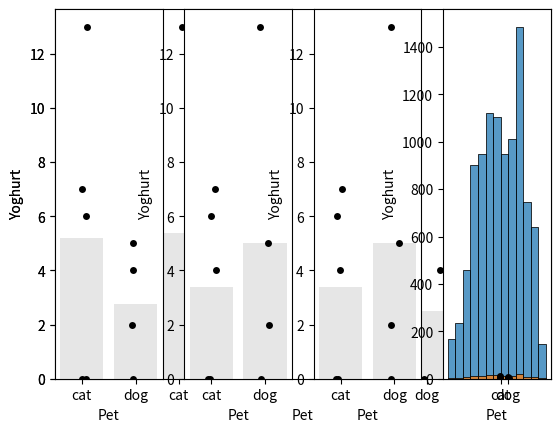

Write the Python code that produced this figure.
#!/usr/bin/env python
# coding: utf-8

# # Permutation test for unpaired or independent samples data
# 
# We now look at the case of unpaired data - data in which we wish to compare two groups but there are no particular links between individuals in one group and individuals in another group
# 
# Examples of experimental designs using independent samples would be (say) a comparison of science and humanities students, or first- and final-year students, where the individuals in each group are distinct.
# 
# ### Set up Python libraries
# 
# As usual, run the code cell below to import the relevant Python libraries

# In[1]:


# Set-up Python libraries - you need to run this but you don't need to change it
import numpy as np
import matplotlib.pyplot as plt
import scipy.stats as stats
import pandas 
import seaborn as sns


# ## Toy example
# 
# [A toy example is an example with a very small dataset, just to show how it works]
# 
# We are interested in whether cat owners or dog owners eat more yoghurt. We survey five cat owners and four dog owners and ask how many times in the last week they ate yogurt. We obtain the following data:

# In[2]:


yog = pandas.DataFrame(data=[['cat',0],['cat',7],['cat',5],['cat',2],['cat',13],['dog',0],['dog',0],['dog',6],['dog',4]], columns=['Pet','Yoghurt'])
yog


# In[3]:


print('mean for cat owners: ' + str(yog[yog['Pet']=='cat']['Yoghurt'].mean()))
print('mean for dog owners: ' + str(yog[yog['Pet']=='dog']['Yoghurt'].mean()))
print('difference of means (cat-dog): ' + str(yog[yog['Pet']=='cat']['Yoghurt'].mean()-yog[yog['Pet']=='dog']['Yoghurt'].mean()))


# It seems the cat owners eat more yoghurt, on average, than the dog owners. 
# 
# Let's plot the data:

# In[4]:


sns.barplot(data=yog, x='Pet', y='Yoghurt', color=[0.9,0.9,0.9], ci=None)
sns.stripplot(data=yog, x='Pet', y='Yoghurt', color=[0,0,0]) # this bit plots the dots


# We note that the mean number of yoghurts eaten is higher for cat owners, but this may be skewed by one cat-owning yogurt enthusiast.

# ### Is this result statistically significant? 
# 
# That is, would the result (on average cat owners eat yoghurt 2.9 more times per week) be very unlikely to occur due to chance, if the null hypothesis were true, ie if there were no pet-based differences in the number of times a person eats yoghurt? 
# 
# To answer this question, we need to know what values difference of mean yoghurt consuption (for [cat - dog] owners) we would get due to chance - if actually all the people, be they cat- and dog owners) were drawn from some distribution where the number of times yoghurt is eaten does not depend on which pet you have. 
# 
# If we drew lots of samples of 9 people from that yoghurt-eating population, even though there is no overall difference in yoghurt consumption between cat and dog owners, nonetheless we would almost always get some difference between the cat- and dog owners due to random chance. The distribution of these differences is called the <b>null distribution</b> of difference of means, that is, it is <b>the distribution we would expect to obtain if the null hypothesis were true</b>.
# 
# ### Obtaining the null distribution by permutation testing
# 
# In previous weeks we have obtained simulated distributions of statistics such as the sample mean, by drawing many samples from a (known) parent population (as in the exercises on the Central Limit Theorem) or by bootstrapping. Here we will attempt to do something similar:
# 
# We don't have access to the parent population, only the sample of 9 yoghurt-eaters. The sample tells us several interesting things about the parent distribution, regardless of pet-based effects:
# <ul>
#     <li> most people eat yoghurt less than once a day
#     <li> some people eat loads of yoghurt
#         <ul><li> ie the distriution of differences has positive skew </ul>
# </ul>
# 
# It also tells us about some potential pet-based effects:
# <ul>
#     <li> the number of times yoghurt is eaten tends to be higher for cat owners
#     <li> the outlier individual who ate loads of yoghurt was a cat owner
# </ul>
# 
# What we are going to do is shuffle the data around to create many new (re)samples preserving the non-pet-related information but ignoring the pet of the yoghurt-eater. Using these simulated (shuffled) datasets we will work out how often we get a difference of 2.9 or more iin the mean number of times yoghurt is eaten, between cat- and dog owners. This is equivalent to determining how likely our difference is to have occurred due to chance.
# 
# 

# ### Run the simulation
# 
# To generate new simulated datasets, we will shuffle around the datapoints in our original dataset. 
# 
# Which ones can we shuffle?
# 
# <ul>
# <li>We assume there are no pet-based differences, so we can swap the pet-labels for any individuals in the sample
# <li>We stick to the original sample sizes, ie 5 people should always be labelled as cat-owners and 4 as dog-owners
# </ul>
# 
# To generate each new simulated dataset, we will randomly shuffle the values for number of times yoghurt was eaten, and then assign five values to 'cat owners' and four to 'dog owners'
# 
# Here is one such shuffle, try running it a few times and watching how the resulting dataframe changes

# In[5]:


yog_shuffled = yog.copy()
yog_shuffled['Pet'] = np.random.permutation(yog.Pet) # replace the column 'Pet' with a random permutation of itself
yog_shuffled


# For each shuffled dataframe we obtain the relevant summary statistic, that is the mean number of times yogurt is eaten by cat owners - mean number of times yogurt is eaten by dog owners:

# In[6]:


yog_shuffled[yog_shuffled['Pet']=='cat']['Yoghurt'].mean() - yog_shuffled[yog_shuffled['Pet']=='dog']['Yoghurt'].mean()


# ### Visualizing random shuffles in the yoghurt data
# 
# Let's see how the difference of means changes over a few random shuffles.
# 
# Below I generate 4 random shuffles of our yoghurt data (in which individuals are randomly relabelled as cat- or dog-owners, maintaining the correct number of cat- and dog-owners), and plot the outcomes:

# In[7]:


for n in range(4):
    yog_shuffled = yog.copy()  # work on a copy of the original dataframe
    yog_shuffled['Pet'] = np.random.permutation(yog.Pet) # replace the column 'Pet' with a random permutation of itself

    plt.subplot(1,4,n+1)
    sns.barplot(data=yog_shuffled, x='Pet', y='Yoghurt', color=[0.9,0.9,0.9], ci=None)
    sns.stripplot(data=yog_shuffled, x='Pet', y='Yoghurt', color=[0,0,0]) # this bit plots the dots


# You can see that the difference of means (difference in heights of the bars) depends on whether more of the high-yoghurt individuals are assigned as cat owners, and also depends quite a lot on which group the 14-yoghurt individual ends up in.
# 
# ### Obtain the summary statistic of interest
# 
# We are interested in the difference between the mean number of times cat- and dog-owners eat yoghurt. For each shuffle this is obtained as follows:

# In[8]:


dMeans = yog_shuffled[yog_shuffled['Pet']=='cat']['Yoghurt'].mean() - yog_shuffled[yog_shuffled['Pet']=='dog']['Yoghurt'].mean()
print('mean difference for the last shuffle = ' + str(dMeans))


# note that the difference of means (mean(x)-mean(y)) is NOT the same as the mean (pairwise) difference mean(x-y) that we used in the paired-data example

# ### Plot the null distribution for a large number of shuffles
# 
# Now we can repeat the process for a large number of shuffles and get the mean number of times cat- and dog-owners eat yoghurt for each shuffle. The distribution of these differences of these means is the null distribution to which our observed difference (the average for cat owners is 2.9 higher) is to be compared.
# 

# In[9]:


nReps = 10000 # (number of shuffles)
dMeans = np.empty(nReps) # array to store mean difference for each shuffle

for i in range(nReps):
    yog_shuffled = yog.copy()  # work on a copy of the original dataframe
    yog_shuffled['Pet'] = np.random.permutation(yog.Pet) # replace the column 'Pet' with a random permutation of itself
    dMeans[i] = yog_shuffled[yog_shuffled['Pet']=='cat']['Yoghurt'].mean() - yog_shuffled[yog_shuffled['Pet']=='dog']['Yoghurt'].mean()
    
sns.histplot(dMeans, bins=range(-7,7))
plt.show()

print('proportion >2.9 = ' + str(100*np.mean(dMeans>2.9)) + '%')


# ### The $𝑝$-value¶
# 
# We can also calculate the proportion of cases in which the difference of means for cat- minus dog-owners exceeds the value we observed in our original sample, 2.9. This proportion is about 18%. It tells us that if we simulate a situation in which pet ownership does not determine the number of times yoghurt is eaten (but preserving some other important features of the dataset like the high skew), there is still a 18% chance that we would get an apparent pet-based difference as large as the one we observed in our 'real' data.
# 
# The probability that the test statistic (in this case, the difference in mean times yoghurt is eaten) would be observed if the null hypothesis were true, is sometimes called the $𝑝$-value.
# 
# Our permutation test shows that the $𝑝$-value associated with the observed difference of means is 0.18.
# 
# The result is considered statistically significant if $𝑝$ is smaller than some predetermined level, known as $\alpha$. Usually $\alpha=0.05$ or $\alpha=0.05$ is used, so the result is significant if $p=0.05$ or $p=0.01$. Our result would not normally be considered statistically significant (not even close).

# ## Use a built in function
# 
# Now you have seen how the permutation test works, we can learn how to run it more easily using the built in function <tt>scipy.stats.permutation_test</tt>
# 
# <b>Note-</b> For those NOT using colab - You need scipy stats version > 1.8.0 to run this. You should check your version by running the following code block.

# In[10]:


import scipy as scipy
scipy.version.version


# If this is less than 1.8.0 you need to update it -
# 
# First you can see if running this code block helps:

# In[11]:


get_ipython().system('pip install scipy==1.9.3')
import scipy as scipy
scipy.version.version


# If your version is still <1.8.0 after running that, especially if you are on Windows, or you have an error message, you can try the following:

# In[12]:


get_ipython().system('pip3 install scipy==1.9.3')
import scipy as scipy
scipy.version.version


# If that still didn't work try:
# 
# Mac: open a terminal (Applications--Utilities--Terminal) and type:
# <tt> conda install -c conda-forge scipy=1.10.0 </tt>
# or if that fails,
# <tt> conda update scipy </tt>
#                       
# Windows: open an Anaconda terminal (spotlight search for anaconda and select the anaconda terminal app) and type:
# <tt> conda install -c conda-forge scipy=1.10.0 </tt>
# or if that fails,
# <tt> conda update scipy </tt>
#                       
# Please try and do this before the tutorial - otherwise your tutor will know you didn't read the prep work thoroughly ;-)

# ### Syntax of <tt>stats.permutation_test</tt>
# 
# Here is how we run the permutation test (same as the one we did with our own code above, although note how much more quickly this one runs!)

# In[13]:


def dMeans(x, y):
    return np.mean(x)-np.mean(y)

stats.permutation_test((yog[yog['Pet']=='cat']['Yoghurt'], yog[yog['Pet']=='dog']['Yoghurt']), dMeans, permutation_type='independent', alternative='greater', n_resamples=10000)


# Firstly, to reassure you this is doing a very similar job to our home-made code, check the p-value (should be about 0.18). 
# 
# We can also plot the null distribution, which hopefully looks similar to what we got from the home-made code:

# In[14]:


res = stats.permutation_test((yog[yog['Pet']=='cat']['Yoghurt'], yog[yog['Pet']=='dog']['Yoghurt']), dMeans, permutation_type='independent', alternative='greater', n_resamples=10000)
sns.histplot(res.null_distribution, bins=range(-7,7))
plt.show()


# The syntax is very similar to that which we used for the paired test.
# 
# Firstly, we had to give the function <tt>stats.permutation_test</tt> our two samples (number of yogurts eaten by each cat owner, number of yogurts eaten by each dog owner) as a pair of <b>series</b>, rather than giving it the whole pandas dataframe as we do for many other stats functions.
# 
# Secondly, to tell <tt>stats.permutation_test</tt> the test statistic we want to get the null distribution of, we had to pass it a <i>function</i> called <tt>mDiff</tt>, and this function had to have the property that it takes in two series (number of yogurts eaten by each cat owner, number of yogurts eaten by each dog owner) and returns a single number the difference of means

# ### Defining a function
# 
# You will have come across this in datacamp but we haven't used it since. Don't be scared! It's unfamiliar but quite handy. On the other hand for an independent samples permutation test, the function I have given you for dMeans is always going to work, so if in doubt you can just copy it :-)
# 
# A function is a little computer programme that takes in some information (in this case, it takes in two series, (number of yogurts eaten by each cat owner, number of yogurts eaten by each dog owner) and returns some value (in this case the difference of means
# 

# In[15]:


# define a function - note how this differs from the function for mean difference, in the paired example
def dMeans(x, y):
    return np.mean(x)-np.mean(y)


# here's another example:

# In[16]:


# definte a new function that divides each element of x by 5 and each elemment of y by 2, and then adds up the results
def jackfruit(x,y):
    return sum(x/5) + sum(y/2)

sausages = np.array([1,2,3]) # one input array - have given it an arbitrary name
beans = np.array([10,20,30]) # another input array - have given it an arbitrary name

jackfruit(sausages,beans)


# ## Recap
# 
# To run a permutation test on unpaired data, we shuffled up all the data values (yoghurt counts!) and assigned some to the 'cat' group and some to the 'dog' group. The only thing we kept the same from our original dataset was the number of 'cat' and 'dog' people in each resample.
# 
# For each shuffle we calculated the difference between the mean(yoghurt) for cat people and the mean(yoghurt) for dog people, ie the <b>difference of means</b>. 
# 
# Note that the difference of means [mean(x)-mean(y)] is not the same as the mean (pairwise) difference [mean(x-y)] as used in the paired-data permutation test. 
# (To be precise, the point estimate *is* the same but the variance on that estimate is different, and the two emasures are conceptually distinct)
# 
# Permutation testing in this way gives us a null distribution for the difference of means. Values of the difference of means that occur rarely in the null distriubtion are considered statistically significant.
#     
# To run the permutation test with <tt>scipy.stats</tt> we need the option `permutation_type='independent'`
# 

# In[ ]:




